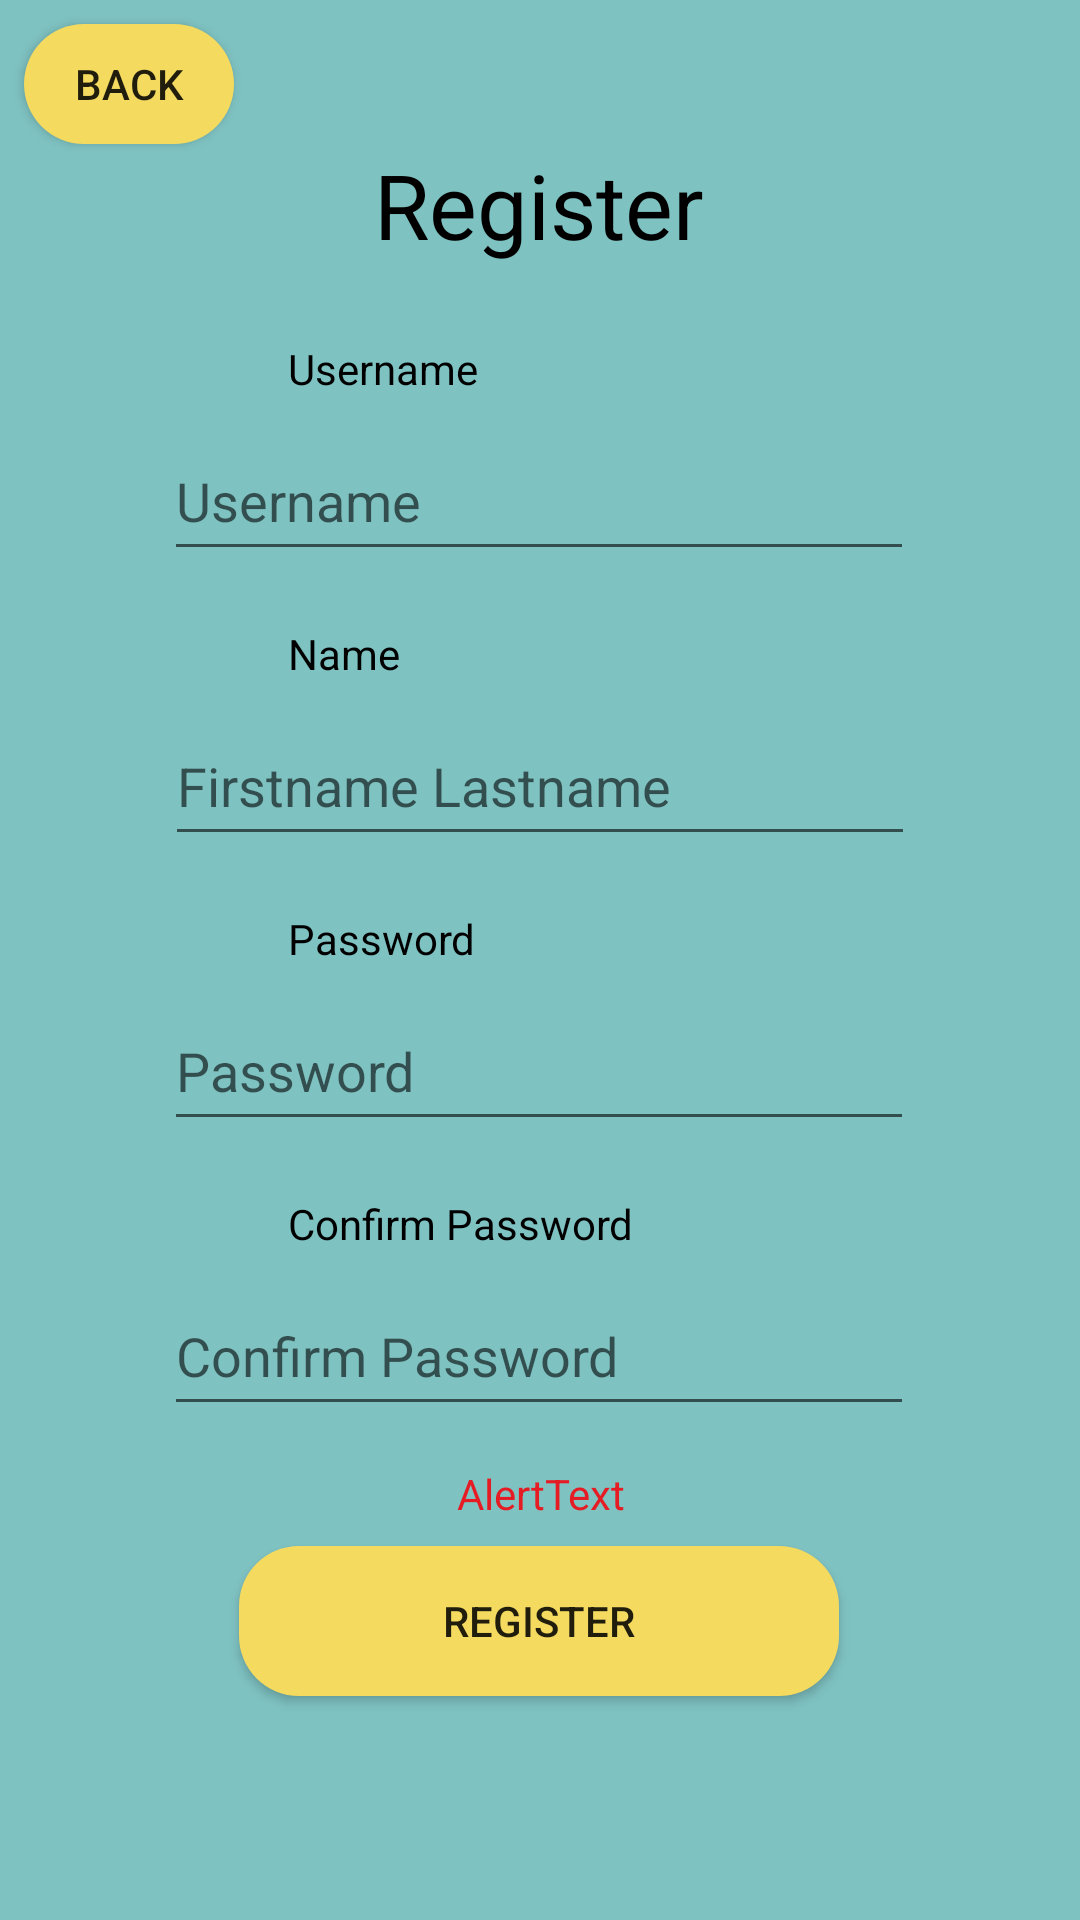

Write the Android layout XML for this screen, with the resource values it uses.
<!-- AndroidManifest.xml: application theme Theme.MyAndroiodProject -->
<!-- res/layout/activity_register.xml -->
<?xml version="1.0" encoding="utf-8"?>
<androidx.constraintlayout.widget.ConstraintLayout xmlns:android="http://schemas.android.com/apk/res/android"
    xmlns:app="http://schemas.android.com/apk/res-auto"
    xmlns:tools="http://schemas.android.com/tools"
    android:layout_width="match_parent"
    android:layout_height="match_parent"
    android:background="@color/custom1"
    tools:context=".RegisterActivity">


    <Button
        android:id="@+id/registerBackButton"
        android:layout_width="70dp"
        android:layout_height="40dp"
        android:layout_marginStart="8dp"
        android:layout_marginTop="8dp"
        android:background="@drawable/btn_bg1"
        android:onClick="backToLogin"
        android:text="Back"
        app:layout_constraintStart_toStartOf="parent"
        app:layout_constraintTop_toTopOf="parent" />

    <Button
        android:id="@+id/registerSubmitButton"
        android:layout_width="200dp"
        android:layout_height="50dp"
        android:layout_marginTop="40dp"
        android:background="@drawable/btn_bg1"
        android:text="Register"
        app:layout_constraintEnd_toEndOf="parent"
        app:layout_constraintHorizontal_bias="0.497"
        app:layout_constraintStart_toStartOf="parent"
        app:layout_constraintTop_toBottomOf="@+id/confirmPasswordRegister" />

    <TextView
        android:id="@+id/textView9"
        android:layout_width="wrap_content"
        android:layout_height="wrap_content"
        android:layout_marginStart="96dp"
        android:layout_marginBottom="8dp"
        android:text="Password"
        android:textColor="#000000"
        app:layout_constraintBottom_toTopOf="@+id/passwordRegister"
        app:layout_constraintStart_toStartOf="parent" />

    <TextView
        android:id="@+id/textView8"
        android:layout_width="wrap_content"
        android:layout_height="wrap_content"
        android:layout_marginStart="96dp"
        android:layout_marginBottom="8dp"
        android:text="Confirm Password"
        android:textColor="#000000"
        app:layout_constraintBottom_toTopOf="@+id/confirmPasswordRegister"
        app:layout_constraintStart_toStartOf="parent" />

    <TextView
        android:id="@+id/textView7"
        android:layout_width="wrap_content"
        android:layout_height="wrap_content"
        android:layout_marginStart="96dp"
        android:layout_marginBottom="8dp"
        android:text="Name"
        android:textColor="#000000"
        app:layout_constraintBottom_toTopOf="@+id/nameRegister"
        app:layout_constraintStart_toStartOf="parent" />

    <EditText
        android:id="@+id/nameRegister"
        android:layout_width="250dp"
        android:layout_height="50dp"
        android:layout_marginTop="45dp"
        android:ems="10"
        android:hint="Firstname Lastname"
        android:inputType="textPersonName"
        app:layout_constraintEnd_toEndOf="parent"
        app:layout_constraintHorizontal_bias="0.5"
        app:layout_constraintStart_toStartOf="parent"
        app:layout_constraintTop_toBottomOf="@+id/usernameRegister" />

    <EditText
        android:id="@+id/confirmPasswordRegister"
        android:layout_width="250dp"
        android:layout_height="50dp"
        android:layout_marginTop="45dp"
        android:ems="10"
        android:hint="Confirm Password"
        android:inputType="textPassword"
        app:layout_constraintEnd_toEndOf="parent"
        app:layout_constraintHorizontal_bias="0.496"
        app:layout_constraintStart_toStartOf="parent"
        app:layout_constraintTop_toBottomOf="@+id/passwordRegister" />

    <EditText
        android:id="@+id/passwordRegister"
        android:layout_width="250dp"
        android:layout_height="50dp"
        android:layout_marginTop="45dp"
        android:ems="10"
        android:hint="Password"
        android:inputType="textPassword"
        app:layout_constraintEnd_toEndOf="parent"
        app:layout_constraintHorizontal_bias="0.496"
        app:layout_constraintStart_toStartOf="parent"
        app:layout_constraintTop_toBottomOf="@+id/nameRegister" />

    <TextView
        android:id="@+id/headerRegister"
        android:layout_width="wrap_content"
        android:layout_height="wrap_content"
        android:layout_marginTop="48dp"
        android:text="Register"
        android:textColor="#000000"
        android:textSize="30sp"
        app:layout_constraintEnd_toEndOf="parent"
        app:layout_constraintHorizontal_bias="0.498"
        app:layout_constraintStart_toStartOf="parent"
        app:layout_constraintTop_toTopOf="parent" />

    <EditText
        android:id="@+id/usernameRegister"
        android:layout_width="250dp"
        android:layout_height="50dp"
        android:layout_marginTop="52dp"
        android:ems="10"
        android:hint="Username"
        android:inputType="textPersonName"
        app:layout_constraintEnd_toEndOf="parent"
        app:layout_constraintHorizontal_bias="0.496"
        app:layout_constraintStart_toStartOf="parent"
        app:layout_constraintTop_toBottomOf="@+id/headerRegister" />

    <TextView
        android:id="@+id/textView5"
        android:layout_width="wrap_content"
        android:layout_height="wrap_content"
        android:layout_marginStart="96dp"
        android:layout_marginBottom="8dp"
        android:text="Username"
        android:textColor="#000000"
        app:layout_constraintBottom_toTopOf="@+id/usernameRegister"
        app:layout_constraintStart_toStartOf="parent" />

    <TextView
        android:id="@+id/registerAlertText"
        android:layout_width="wrap_content"
        android:layout_height="wrap_content"
        android:layout_marginBottom="8dp"
        android:text="AlertText"
        android:textAlignment="center"
        android:textColor="#e51c23"
        app:layout_constraintBottom_toTopOf="@+id/registerSubmitButton"
        app:layout_constraintEnd_toEndOf="parent"
        app:layout_constraintHorizontal_bias="0.5"
        app:layout_constraintStart_toStartOf="parent" />

</androidx.constraintlayout.widget.ConstraintLayout>
<!-- resources referenced by this layout -->
<resources>
  <color name="custom1">#7FC2C2</color>
  <!-- drawable btn_bg1 (drawable) -->
  <?xml version="1.0" encoding="utf-8"?>
  <shape android:shape="rectangle" xmlns:android="http://schemas.android.com/apk/res/android">
      <solid android:color="@color/custom3"/>
      <corners android:radius="20dp"/>
  </shape>
  <style name="Theme.MyAndroiodProject" parent="Theme.AppCompat.Light.NoActionBar">
          
          <item name="colorPrimary">@color/purple_500</item>
          <item name="colorPrimaryVariant">@color/purple_700</item>
          <item name="colorOnPrimary">@color/white</item>
          
          <item name="colorSecondary">@color/teal_200</item>
          <item name="colorSecondaryVariant">@color/teal_700</item>
          <item name="colorOnSecondary">@color/black</item>
          
          <item name="android:statusBarColor" tools:targetApi="l">?attr/colorPrimaryVariant</item>
          
      </style>
  <color name="custom3">#F4DB60</color>
  <color name="purple_500">#FF6200EE</color>
  <color name="purple_700">#FF3700B3</color>
  <color name="white">#FFFFFFFF</color>
  <color name="teal_200">#FF03DAC5</color>
  <color name="teal_700">#FF018786</color>
  <color name="black">#FF000000</color>
</resources>
